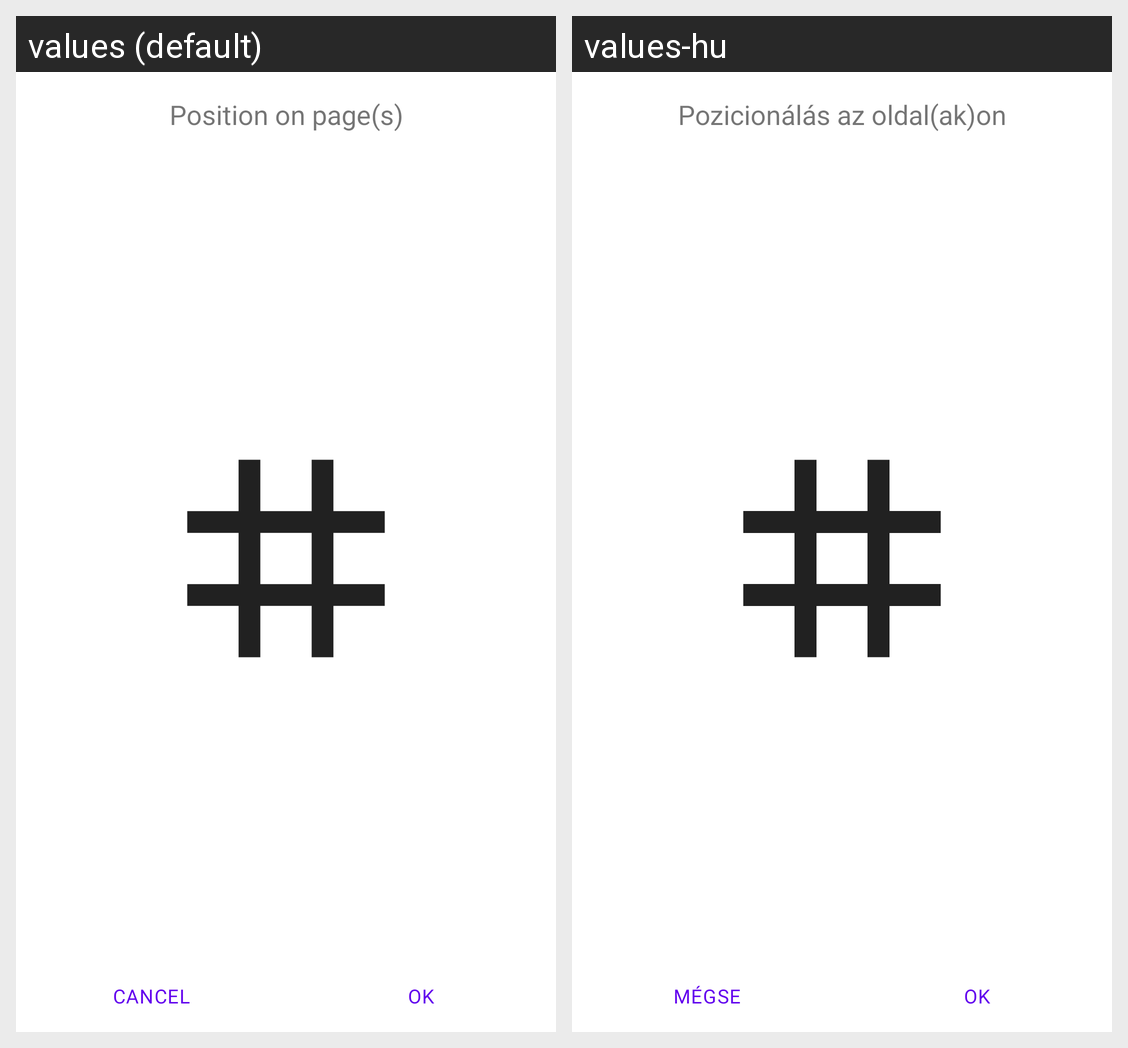

For this localized Android screen grid, give each drawn string resource with its value in every locale shown.
Android screen res/layout/dialog_position_on_page.xml rendered under 2 locales, left to right: values (default), values-hu. Device: Nexus 5 (rendered at 1080×1920; each locale shown at half size, 540×960, under a caption strip naming it); theme Theme.MaterialComponents.DayNight.NoActionBar.
Strings drawn on this screen, with the default value and each locale's value (text and hints the layout hard-codes, and strings that could not be matched under every locale, appear in the picture but are not listed):

position_on_page
  values: Position on page(s)
  values-hu: Pozicionálás az oldal(ak)on

cancel_text
  values: CANCEL
  values-hu: MÉGSE

ok_text
  values: OK
  values-hu: OK
